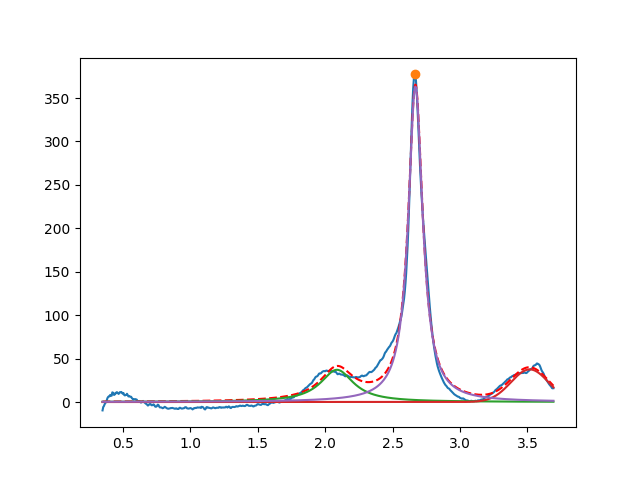

Source data for this figure (header and first rows):
2.087814633426734012e+00, 3.711435501653726732e+01, 2.999999999999999334e-01, 4.716890604141555319e-30
3.517079683044885385e+00, 3.754001256868732384e+01, 3.285299249585891812e-01, 9.999999999999998890e-01
2.669835394904210624e+00, 3.633719218937483788e+02, 1.290696940664656234e-01, 1.918603779332171913e-28
